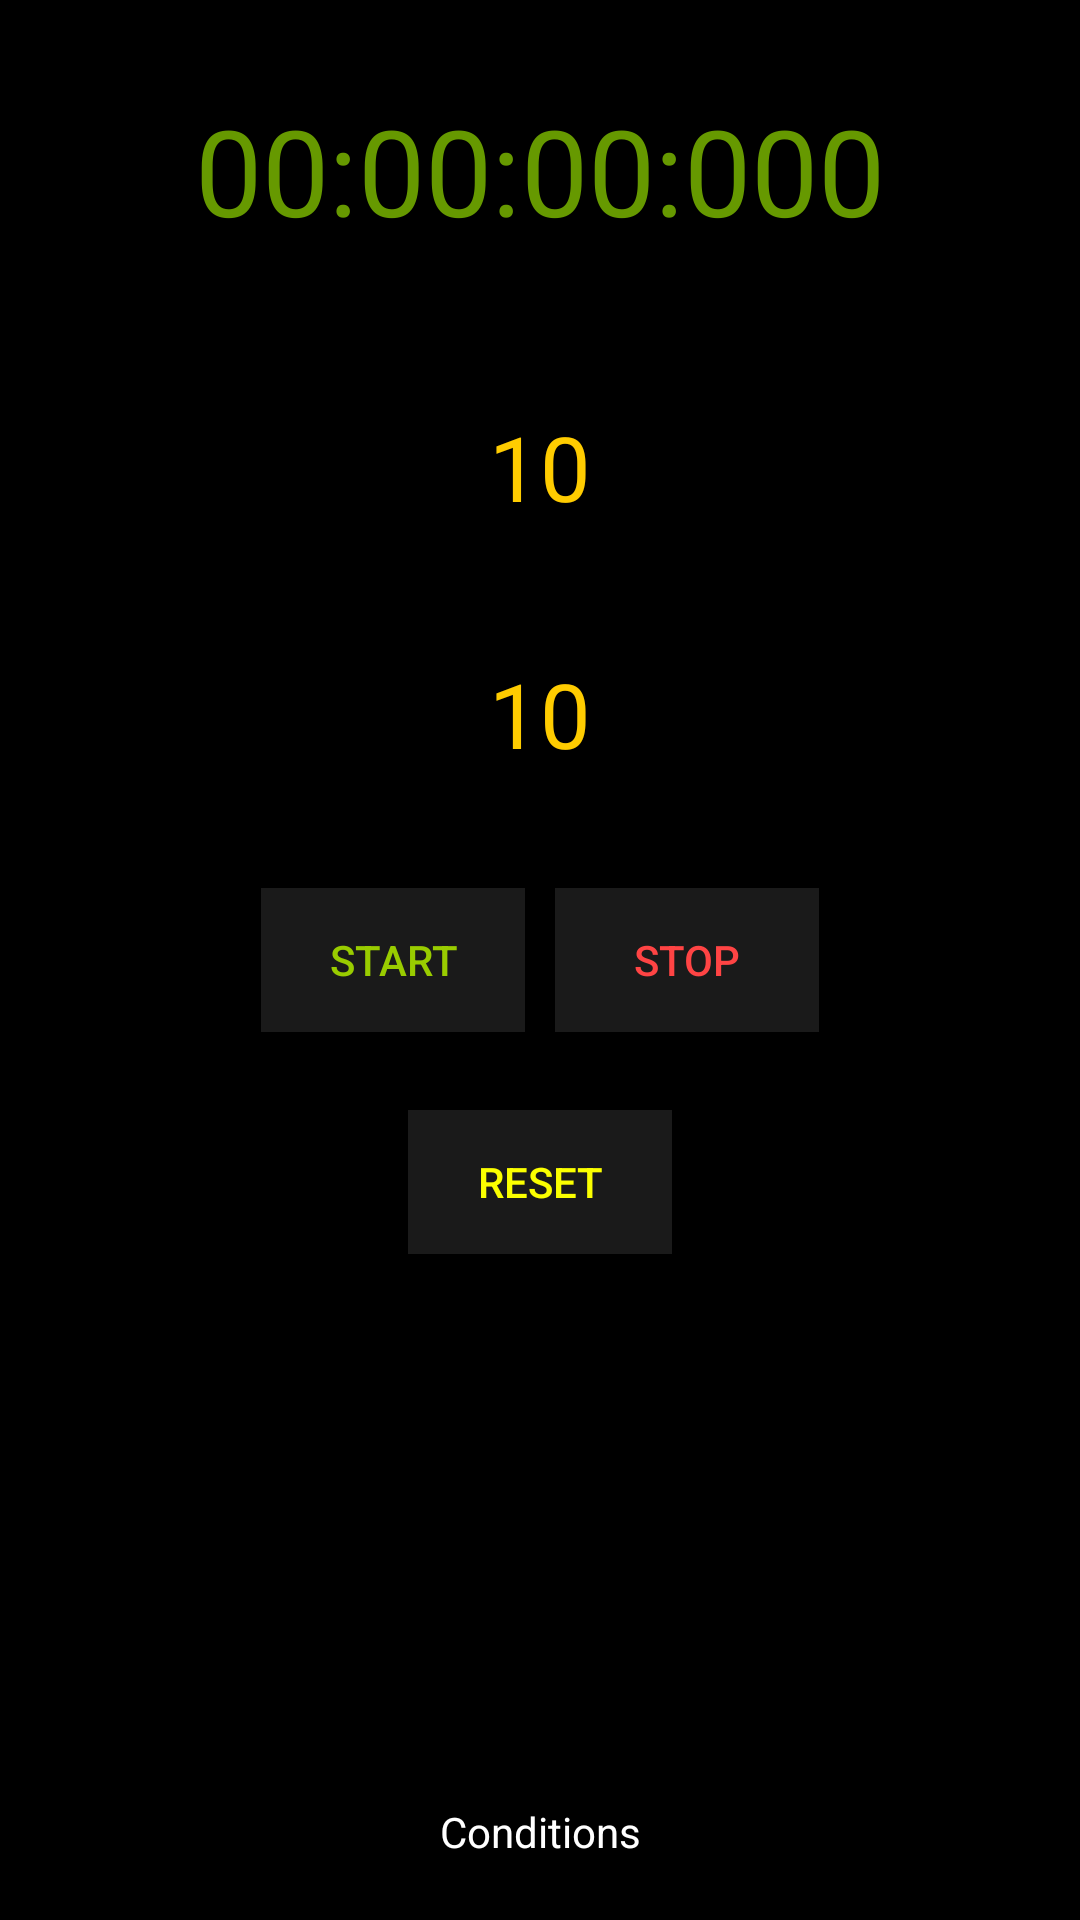

Here is an Android app screen rendered from its layout file. Give the layout XML and the strings, colors and styles it references.
<!-- AndroidManifest.xml: application theme AppTheme -->
<!-- res/layout/activity_main.xml -->
<?xml version="1.0" encoding="utf-8"?>
<androidx.constraintlayout.widget.ConstraintLayout xmlns:android="http://schemas.android.com/apk/res/android"
    xmlns:app="http://schemas.android.com/apk/res-auto"
    xmlns:tools="http://schemas.android.com/tools"
    android:layout_width="match_parent"
    android:layout_height="match_parent"
    android:background="#000000"
    tools:context=".MainActivity">

    <TextView
        android:id="@+id/timer"
        android:layout_width="wrap_content"
        android:layout_height="wrap_content"
        android:text="00:00:00:000"
        android:textSize="40dp"
        android:padding="20dp"
        android:layout_marginTop="10dp"
        android:textColor="@android:color/holo_green_dark"
        app:layout_constraintLeft_toLeftOf="parent"
        app:layout_constraintRight_toRightOf="parent"
        app:layout_constraintTop_toTopOf="parent"/>

    <TextView
        android:id="@+id/height"
        android:layout_width="wrap_content"
        android:layout_height="wrap_content"
        android:text="10"
        android:textSize="30dp"
        android:padding="20dp"
        android:textColor="#ffcc00"
        app:layout_constraintLeft_toLeftOf="parent"
        app:layout_constraintRight_toRightOf="parent"
        app:layout_constraintTop_toBottomOf="@+id/timer"
        app:layout_constraintBottom_toTopOf="@+id/heightInMeters">

    </TextView>

    <TextView
        android:id="@+id/heightInMeters"
        android:layout_width="wrap_content"
        android:layout_height="wrap_content"
        android:text="10"
        android:textSize="30dp"
        android:padding="10dp"
        android:textColor="#ffcc00"
        android:layout_marginBottom="10dp"
        app:layout_constraintLeft_toLeftOf="parent"
        app:layout_constraintRight_toRightOf="parent"
        app:layout_constraintTop_toBottomOf="@+id/height"
        app:layout_constraintBottom_toTopOf="@+id/buttons">

    </TextView>

    <LinearLayout
        android:id="@+id/buttons"
        android:layout_width="wrap_content"
        android:layout_height="wrap_content"
        android:padding="1dp"
        app:layout_constraintLeft_toLeftOf="parent"
        app:layout_constraintRight_toRightOf="parent"
        app:layout_constraintTop_toTopOf="parent"
        app:layout_constraintBottom_toBottomOf="parent"
        android:orientation="horizontal">

        <Button
            android:id="@+id/startBtn"
            android:layout_width="wrap_content"
            android:layout_height="wrap_content"
            android:layout_margin="5dp"
            android:text="Start"
            android:textColor="@android:color/holo_green_light"
            android:background="#1a1a1a">

        </Button>

        <Button
            android:id="@+id/stopBtn"
            android:layout_width="wrap_content"
            android:layout_height="wrap_content"
            android:layout_margin="5dp"
            android:text="Stop"
            android:textColor="@android:color/holo_red_light"
            android:background="#1a1a1a">

        </Button>

    </LinearLayout>

    <Button
        android:id="@+id/resetBtn"
        android:layout_width="wrap_content"
        android:layout_height="wrap_content"
        android:layout_margin="20dp"
        android:text="Reset"
        android:textColor="#fbff00"
        android:background="#1a1a1a"
        app:layout_constraintTop_toBottomOf="@+id/buttons"
        app:layout_constraintLeft_toLeftOf="parent"
        app:layout_constraintRight_toRightOf="parent">

    </Button>

    <TextView
        android:id="@+id/condition"
        android:layout_width="wrap_content"
        android:layout_height="wrap_content"
        app:layout_constraintBottom_toBottomOf="parent"
        app:layout_constraintLeft_toLeftOf="parent"
        app:layout_constraintRight_toRightOf="parent"
        android:padding="20dp"
        android:text="Conditions"
        android:textColor="@android:color/white"
        android:onClick="onClick"
        >

    </TextView>

</androidx.constraintlayout.widget.ConstraintLayout>
<!-- resources referenced by this layout -->
<resources>
  <style name="AppTheme" parent="Theme.AppCompat.Light.DarkActionBar">
          
          <item name="colorPrimary">#ff3300</item>
          <item name="colorPrimaryDark">@color/colorPrimaryDark</item>
          <item name="colorAccent">@color/colorAccent</item>
      </style>
  <!-- not gathered from this repository: default colours our renderer supplied (Android Studio template values) -->
  <color name="colorPrimaryDark">#FF3700B3</color>
  <color name="colorAccent">#FF03DAC5</color>
</resources>
